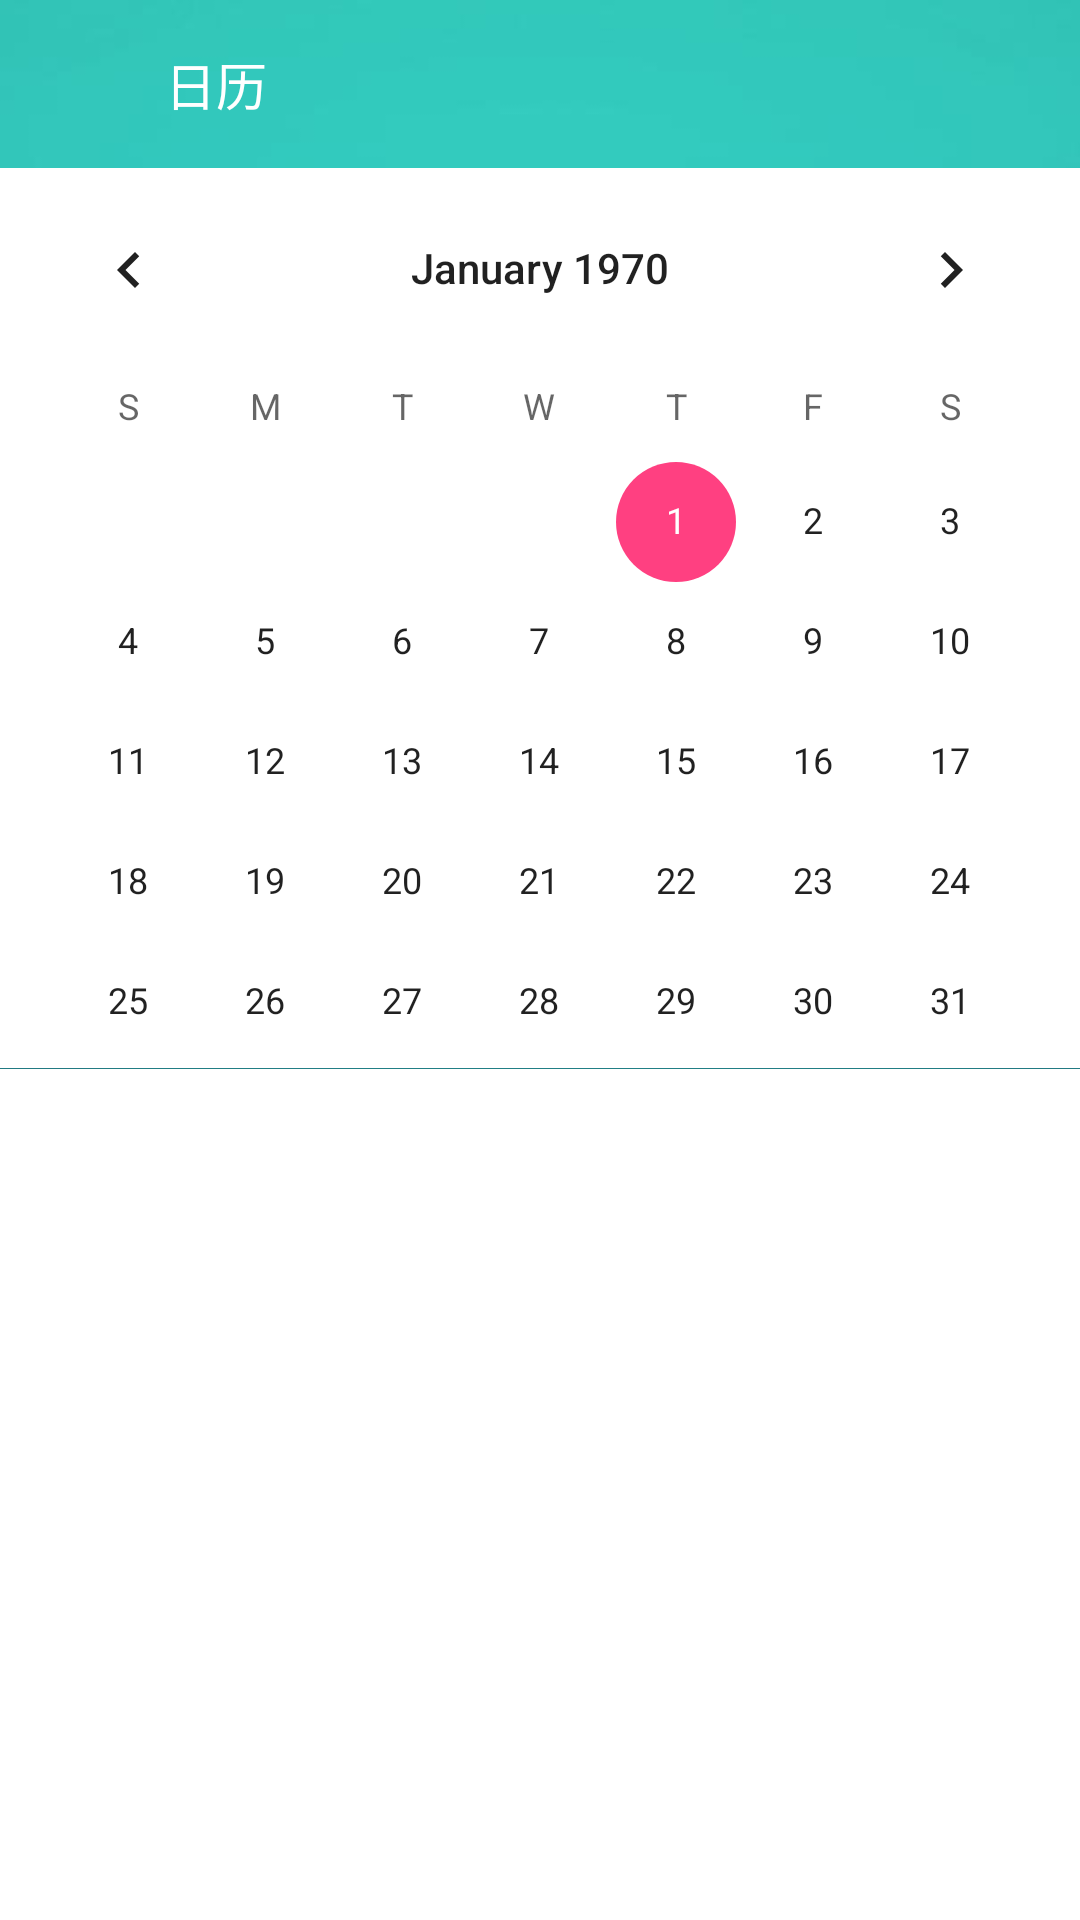

Layout XML and referenced resources for this Android screen:
<!-- AndroidManifest.xml: activity theme NoActionBarDark -->
<!-- res/layout/activity_calendar.xml -->
<?xml version="1.0" encoding="utf-8"?>
<LinearLayout xmlns:android="http://schemas.android.com/apk/res/android"
    xmlns:tools="http://schemas.android.com/tools"
    android:layout_width="match_parent"
    android:layout_height="match_parent"
    android:background="@mipmap/bg_login"
    android:orientation="vertical"
    tools:context="com.waterfairy.reminder.activity.CalendarActivity">

    <RelativeLayout
        android:layout_width="match_parent"
        android:layout_height="56dp">

        <ImageView
            android:id="@+id/back"
            android:layout_width="40dp"
            android:layout_height="40dp"
            android:layout_centerVertical="true"
            android:layout_marginLeft="10dp"
            android:onClick="back"
            android:padding="8dp"
            android:src="@mipmap/back" />

        <TextView
            android:id="@+id/title"
            android:layout_width="wrap_content"
            android:layout_height="wrap_content"
            android:layout_centerVertical="true"
            android:layout_marginLeft="5dp"
            android:layout_toRightOf="@+id/back"
            android:text="日历"
            android:textColor="@color/colorWhite"
            android:textSize="17dp" />

        <ImageView
            android:layout_width="40dp"
            android:layout_height="40dp"
            android:layout_alignParentRight="true"
            android:layout_centerVertical="true"
            android:layout_marginRight="10dp"
            android:onClick="add"
            android:padding="5dp"
            android:src="@mipmap/plus" />

    </RelativeLayout>


    <CalendarView
        android:id="@+id/calendar"
        android:layout_width="match_parent"
        android:layout_height="300dp"
        android:background="@color/colorWhite" />

    <View
        android:layout_width="match_parent"
        android:layout_height="1px"
        android:background="#55000000" />

    <android.support.v7.widget.RecyclerView
        android:id="@+id/recycler_view"
        android:layout_width="match_parent"
        android:layout_height="match_parent"
        android:background="@color/colorWhite" />
</LinearLayout>
<!-- resources referenced by this layout -->
<resources>
  <color name="colorWhite">#ffffff</color>
  <!-- mipmap bg_login: jpg bitmap (mipmap-xxhdpi, 35458 bytes) -->
  <style name="NoActionBarDark" parent="Theme.AppCompat.DayNight.NoActionBar">
          
          <item name="colorPrimary">@color/colorActionBar</item>
          <item name="colorButtonNormal">@color/colorLogin</item>
          <item name="colorPrimaryDark">@color/colorActionBar</item>
          <item name="colorAccent">@color/colorAccent</item>
      </style>
  <color name="colorActionBar">#32C9BA</color>
  <color name="colorLogin">#FF4081</color>
  <color name="colorAccent">#FF4081</color>
</resources>
